Run: headless pygame with SDL's dummy video driver; simulated clock (each Clock.tick advances the game by its frame time, no real sleeping); random seed 0; keys injected as events and as key.get_pressed() state; no mouse input.
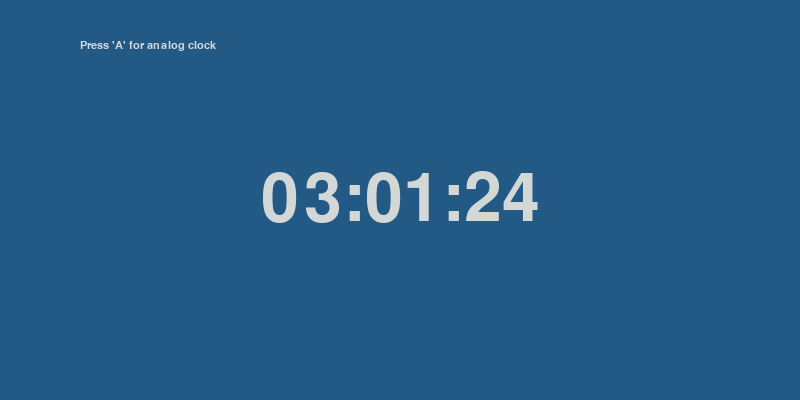
Frame 1 of 4 · flips 1–60 · no input
Frame 2 of 4 · flips 61–180 · tapped SPACE, RETURN · held RIGHT (→), D · screen unchanged from frame 1, image omitted
Frame 3 of 4 · flips 181–300 · held DOWN (↓), S · screen unchanged from frame 2, image omitted
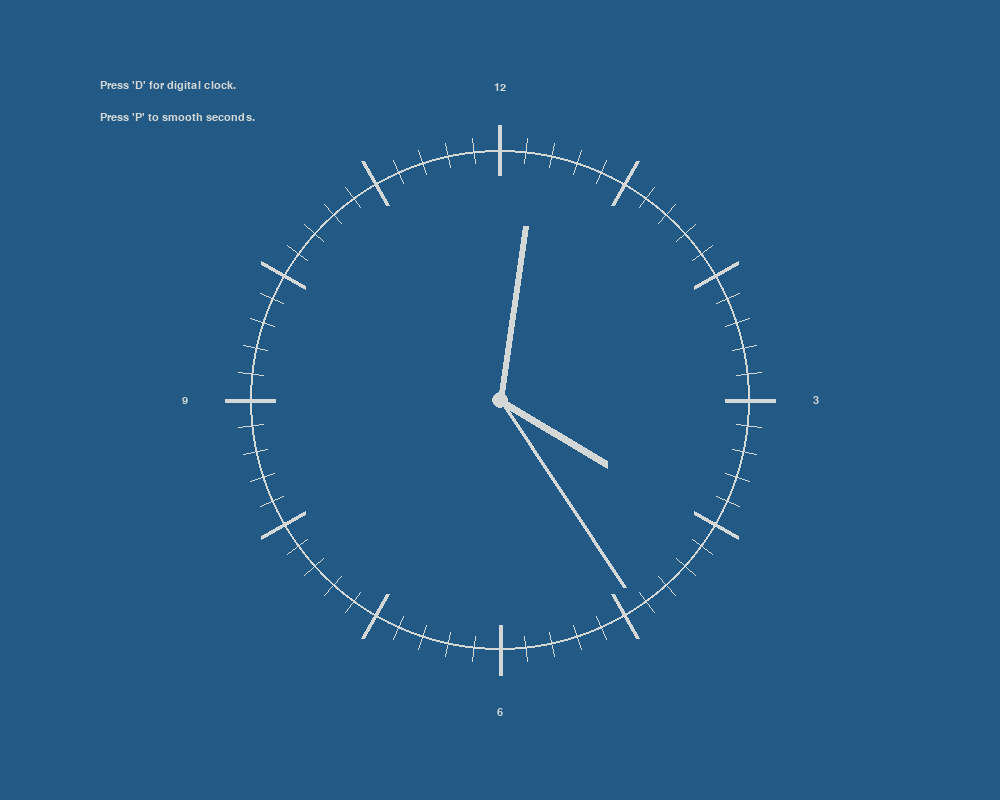
Frame 4 of 4 · flips 301–420 · held LEFT (←), A, UP (↑), W

The pygame program that drew these frames:

import math
import sys
import time
from abc import ABCMeta, abstractmethod
from datetime import datetime

import pygame

# Fonts
font_family = "Noto Sans Mono"
font_size = 16
font_size_title = 100
# Colors
color_text = (211, 216, 215)
color_background = (255, 255, 255)
color_primary = (35, 90, 133)
# Default resolution
analog_resolution = (1000, 800)
digital_resolution = (800, 400)


class ClockRenderer(metaclass=ABCMeta):
    def __init__(self, screen, font):
        """
        Provides methods for rendering clocks

        :param screen: PyGame screen to render onto
        :param font: The font object from pygame
        """
        self.screen, self.font = screen, font

    @abstractmethod
    def draw(self): pass

    def smooth(self): pass


class AnalogClockRenderer(ClockRenderer):
    def __init__(self, screen, font):
        """
        Draw the analog clock
        :param screen: PyGame screen to render onto
        :param font: The font object from pygame
        """
        super().__init__(screen, font)
        self.smoothed = 0  # Start without smooth time

    def smooth(self):
        self.smoothed = 0 if self.smoothed else 1

    def draw(self):
        # Get display size
        width, height = pygame.display.get_surface().get_size()
        center = (int(width * .5), int(height * .5))
        radius = int(width * .25)
        # (x position, y position, width, height)
        rect = (0, 0, width, height)
        pygame.draw.rect(self.screen, color_primary, rect)
        # Actual analog clock
        pygame.draw.circle(self.screen, color_text, center, radius, 2)
        pygame.draw.circle(self.screen, color_text, center, 8, 8)
        # Get line positions
        now = datetime.now() if self.smoothed else time.time()
        second = now.second if self.smoothed else now % 60
        minute = now.minute if self.smoothed else now % 3600 / 60
        hour = now.hour if self.smoothed else now % 216000 / 3600 + 1
        # Calculate positions
        second_x = int(math.cos(second * 3.14 / 30 - 1.57) * radius * .9 + center[0])
        second_y = int(math.sin(second * 3.14 / 30 - 1.57) * radius * .9 + center[1])
        minute_x = int(math.cos(minute * 3.14 / 30 - 1.57) * radius * .7 + center[0])
        minute_y = int(math.sin(minute * 3.14 / 30 - 1.57) * radius * .7 + center[1])
        hour_x = int(math.cos((hour * 30 + minute / 2) * 3.14 / 180 - 1.57) * radius * .5 + center[0])
        hour_y = int(math.sin((hour * 30 + minute / 2) * 3.14 / 180 - 1.57) * radius * .5 + center[1])
        # Draw lines
        pygame.draw.line(self.screen, color_text, center, (second_x, second_y), 4)
        pygame.draw.line(self.screen, color_text, center, (minute_x, minute_y), 6)
        pygame.draw.line(self.screen, color_text, center, (hour_x, hour_y), 8)
        # Draw marks for hours, minutes
        # Hours
        for hi in range(0, 12):
            pygame.draw.line(self.screen, color_text, (
                center[0] + radius * .9 * math.cos(math.radians(30 * hi)),
                center[1] + radius * .9 * math.sin(math.radians(30 * hi))
            ), (center[0] + radius * 1.1 * math.cos(math.radians(30 * hi)),
                center[1] + radius * 1.1 * math.sin(math.radians(30 * hi))), 4)
        # Minutes
        for mi in range(0, 60):
            pygame.draw.line(self.screen, color_text, (
                center[0] + radius * .95 * math.cos(math.radians(6 * mi)),
                center[1] + radius * .95 * math.sin(math.radians(6 * mi))
            ), (center[0] + radius * 1.05 * math.cos(math.radians(6 * mi)),
                center[1] + radius * 1.05 * math.sin(math.radians(6 * mi))))
        # Draw hour indicators
        hour_surface_3 = self.font.render("3", 1, color_text)
        hour_rect_3 = hour_surface_3.get_rect()
        hour_rect_3.x = center[0] + radius * 1.25
        hour_rect_3.y = center[1] - hour_rect_3.height / 2
        self.screen.blit(hour_surface_3, hour_rect_3)

        hour_surface_6 = self.font.render("6", 1, color_text)
        hour_rect_6 = hour_surface_6.get_rect()
        hour_rect_6.x = center[0] - hour_rect_6.width / 2
        hour_rect_6.y = center[1] + radius * 1.25 - hour_rect_6.height / 2
        self.screen.blit(hour_surface_6, hour_rect_6)

        hour_surface_9 = self.font.render("9", 1, color_text)
        hour_rect_9 = hour_surface_9.get_rect()
        hour_rect_9.x = center[0] - radius * 1.25 - hour_rect_9.width
        hour_rect_9.y = center[1] - hour_rect_9.height / 2
        self.screen.blit(hour_surface_9, hour_rect_9)

        hour_surface_12 = self.font.render("12", 1, color_text)
        hour_rect_12 = hour_surface_12.get_rect()
        hour_rect_12.x = center[0] - hour_rect_12.width / 2
        hour_rect_12.y = center[1] - radius * 1.25 - hour_rect_12.height / 2
        self.screen.blit(hour_surface_12, hour_rect_12)
        # Print key command list
        keys_text = "Press 'D' for digital clock."
        keys_surface = self.font.render(keys_text, 1, color_text)
        keys_rect = keys_surface.get_rect()
        keys_rect.x = width * .1
        keys_rect.y = height * .1
        self.screen.blit(keys_surface, keys_rect)
        # Print mode command list
        mode_text = "Press 'P' to smooth seconds."
        mode_surface = self.font.render(mode_text, 1, color_text)
        mode_rect = keys_surface.get_rect()
        mode_rect.x = width * .1
        mode_rect.y = height * .1 + 2 * font_size
        self.screen.blit(mode_surface, mode_rect)


class DigitalClockRenderer(ClockRenderer):
    def __init__(self, screen, font, font_large):
        super().__init__(screen, font)
        self.font_large = font_large

    def draw(self):
        """
        Draw the digital clock using the settings defined in self
        """
        # self.screen = pygame.display.set_mode(self.digital_resolution)
        # Get reference to screen rect
        screen_rect = self.screen.get_rect()
        # Print time
        time_text = str(datetime.now().time())[:-7]
        time_surface = self.font_large.render(time_text, 1, color_text)
        time_rect = time_surface.get_rect()
        time_rect.center = screen_rect.center
        # Get display size
        width, height = pygame.display.get_surface().get_size()
        # (x position, y position, width, height)
        rect = (0, 0, width, height)
        pygame.draw.rect(self.screen, color_primary, rect)
        self.screen.blit(time_surface, time_rect)
        # Print key command list
        keys_text = "Press 'A' for analog clock"
        keys_surface = self.font.render(keys_text, 1, color_text)
        keys_rect = keys_surface.get_rect()
        keys_rect.x = width * 0.1
        keys_rect.y = height * 0.1
        self.screen.blit(keys_surface, keys_rect)


class Clock:
    def __init__(self, caption="Just a clock"):
        """
        Create a new clock instance, initialize pygame and start the game loop
        """
        pygame.init()  # Init PyGame libraries
        pygame.display.set_caption(caption)
        # Set initial fonts
        self.font = pygame.font.SysFont(font_family, font_size)
        self.font_large = pygame.font.SysFont(font_family, font_size_title)
        # Get initial mode and adjust window resolution
        self.screen = pygame.display.set_mode(digital_resolution)
        self.renderer = DigitalClockRenderer(self.screen, self.font, self.font_large)
        # Start the event and draw loop
        # Currently merged because of pygame not giving information about correct threading on linux..
        while True:
            event = pygame.event.poll()
            if event.type == pygame.QUIT:
                break

            key_event = pygame.key.get_pressed()
            if key_event[pygame.K_ESCAPE]:  # `ESC` pressed
                break
            if key_event[pygame.K_a]:  # `A` pressed
                # Switch to analog mode
                self.renderer = AnalogClockRenderer(self.screen, self.font)
                self.screen = pygame.display.set_mode(analog_resolution)
            if key_event[pygame.K_d]:  # `D` pressed
                # Switch to digital mode
                self.renderer = DigitalClockRenderer(self.screen, self.font, self.font_large)
                self.screen = pygame.display.set_mode(digital_resolution)
            if key_event[pygame.K_p]:  # `P` pressed
                self.renderer.smooth()  # Smooth rendering
            # Stop time for a constant frame rate
            start_time = time.time()
            # Draw current mode
            self.renderer.draw()

            pygame.time.delay(int(100 - time.time() + start_time))
            pygame.display.update()
        # Exit after event loop is finished
        sys.exit()


if __name__ == "__main__":
    Clock()
